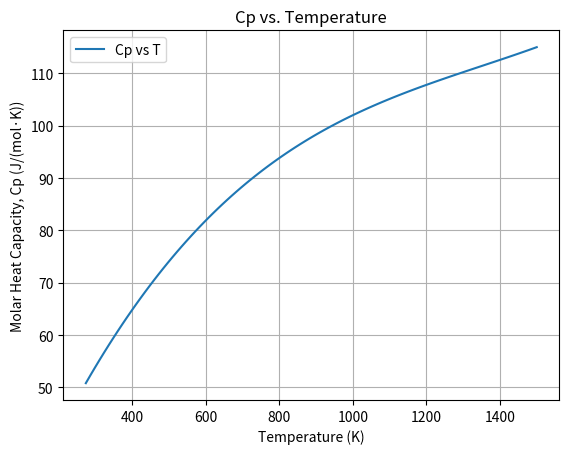
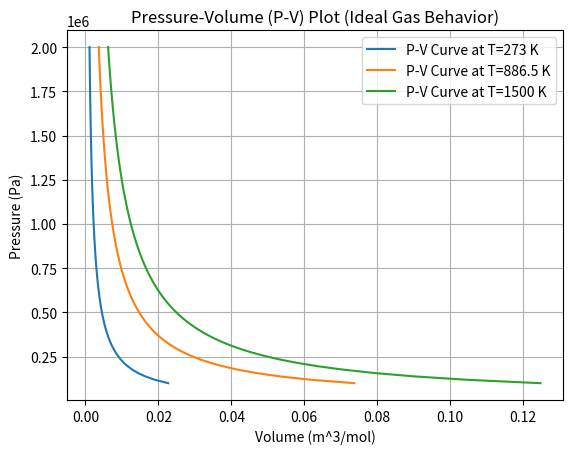
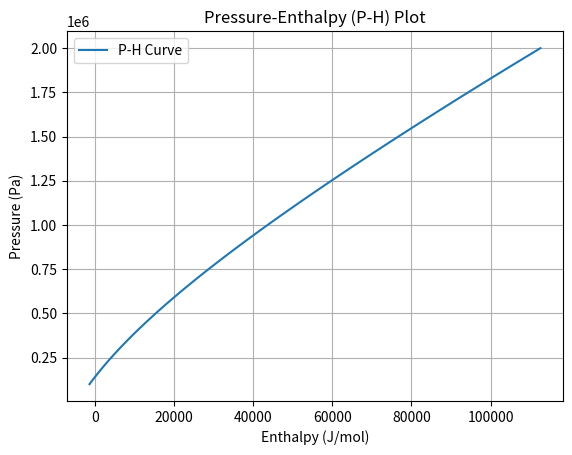
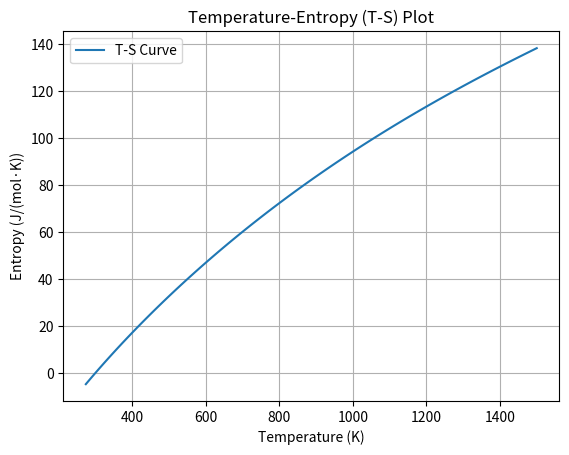

Source code (Python) for these figures, in order:
import numpy as np
import matplotlib.pyplot as plt
from scipy.integrate import quad

# Constants
R = 8.314  # Ideal gas constant in J/(mol·K)

# Assumed parameters
T_min = 273  # Minimum temperature in Kelvin
T_max = 1500  # Maximum temperature in Kelvin
P_min = 1e5  # Minimum pressure in Pascals
P_max = 2e6  # Maximum pressure in Pascals

# Constants for Cp calculation (from Sandler data or assumed)
A = 10.046       # Constant A for Cp in J/(mol·K)
B = 17.866     # Constant B for Cp
C = -11.511      # Constant C for Cp
D = 28.439   # Constant D for Cp

# Define Cp as a function of temperature based on provided constants
def Cp(T):
    return A + B * T**1 * 1e-2 + C * T**2 * 1e-5 + D * T**3 * 1e-9

# Ideal gas enthalpy and entropy calculations
def enthalpy(T):
    Cp_integral, _ = quad(lambda t: Cp(t), 298, T)
    return Cp_integral  # J/mol (assuming enthalpy at 298 K is zero for simplicity)

def entropy(T):
    S_integral, _ = quad(lambda t: Cp(t) / t, 298, T)
    return S_integral  # J/(mol·K) (assuming entropy at 298 K is zero for simplicity)

# Ideal gas volume calculation based on PV = nRT
def volume(T, P):
    return R * T / P  # Ideal gas law

# Generate thermodynamic property plots and calculate values
def plot_properties():
    T_vals = np.linspace(T_min, T_max, 100)
    P_vals = np.linspace(P_min, P_max, 100)

    # Calculate Cp, H, and S for the temperature range
    Cp_values = [Cp(T) for T in T_vals]
    H_values = [enthalpy(T) for T in T_vals]
    S_values = [entropy(T) for T in T_vals]
    
    # Print the calculated values for Cp, H, and S at different T values
    print(f"{'T (K)':<10}{'Cp (J/(mol·K))':<20}{'H (J/mol)':<20}{'S (J/(mol·K))':<20}")
    print("="*70)
    for T, cp, h, s in zip(T_vals, Cp_values, H_values, S_values):
        print(f"{T:<10.1f}{cp:<20.2f}{h:<20.2f}{s:<20.2f}")

    # Cp vs. T
    plt.figure()
    plt.plot(T_vals, Cp_values, label="Cp vs T")
    plt.xlabel("Temperature (K)")
    plt.ylabel("Molar Heat Capacity, Cp (J/(mol·K))")
    plt.title("Cp vs. Temperature")
    plt.grid(True)
    plt.legend()
    plt.show()

    # P-V Plot (ideal gas behavior, hyperbolic relationship)
    plt.figure()
    for T in [T_min, (T_min + T_max) / 2, T_max]:  # Example: plots at three different temperatures
        V_vals = [volume(T, P) for P in P_vals]
        plt.plot(V_vals, P_vals, label=f"P-V Curve at T={T} K")
    
    plt.xlabel("Volume (m^3/mol)")
    plt.ylabel("Pressure (Pa)")
    plt.title("Pressure-Volume (P-V) Plot (Ideal Gas Behavior)")
    plt.grid(True)
    plt.legend()
    plt.show()

    # P-H Plot (Pressure vs Enthalpy)
    plt.figure()
    plt.plot(H_values, P_vals, label="P-H Curve")
    plt.xlabel("Enthalpy (J/mol)")
    plt.ylabel("Pressure (Pa)")
    plt.title("Pressure-Enthalpy (P-H) Plot")
    plt.grid(True)
    plt.legend()
    plt.show()

    # T-S Plot (Temperature vs Entropy)
    plt.figure()
    plt.plot(T_vals, S_values, label="T-S Curve")
    plt.xlabel("Temperature (K)")
    plt.ylabel("Entropy (J/(mol·K))")
    plt.title("Temperature-Entropy (T-S) Plot")
    plt.grid(True)
    plt.legend()
    plt.show()

# Run the plotting function
plot_properties()